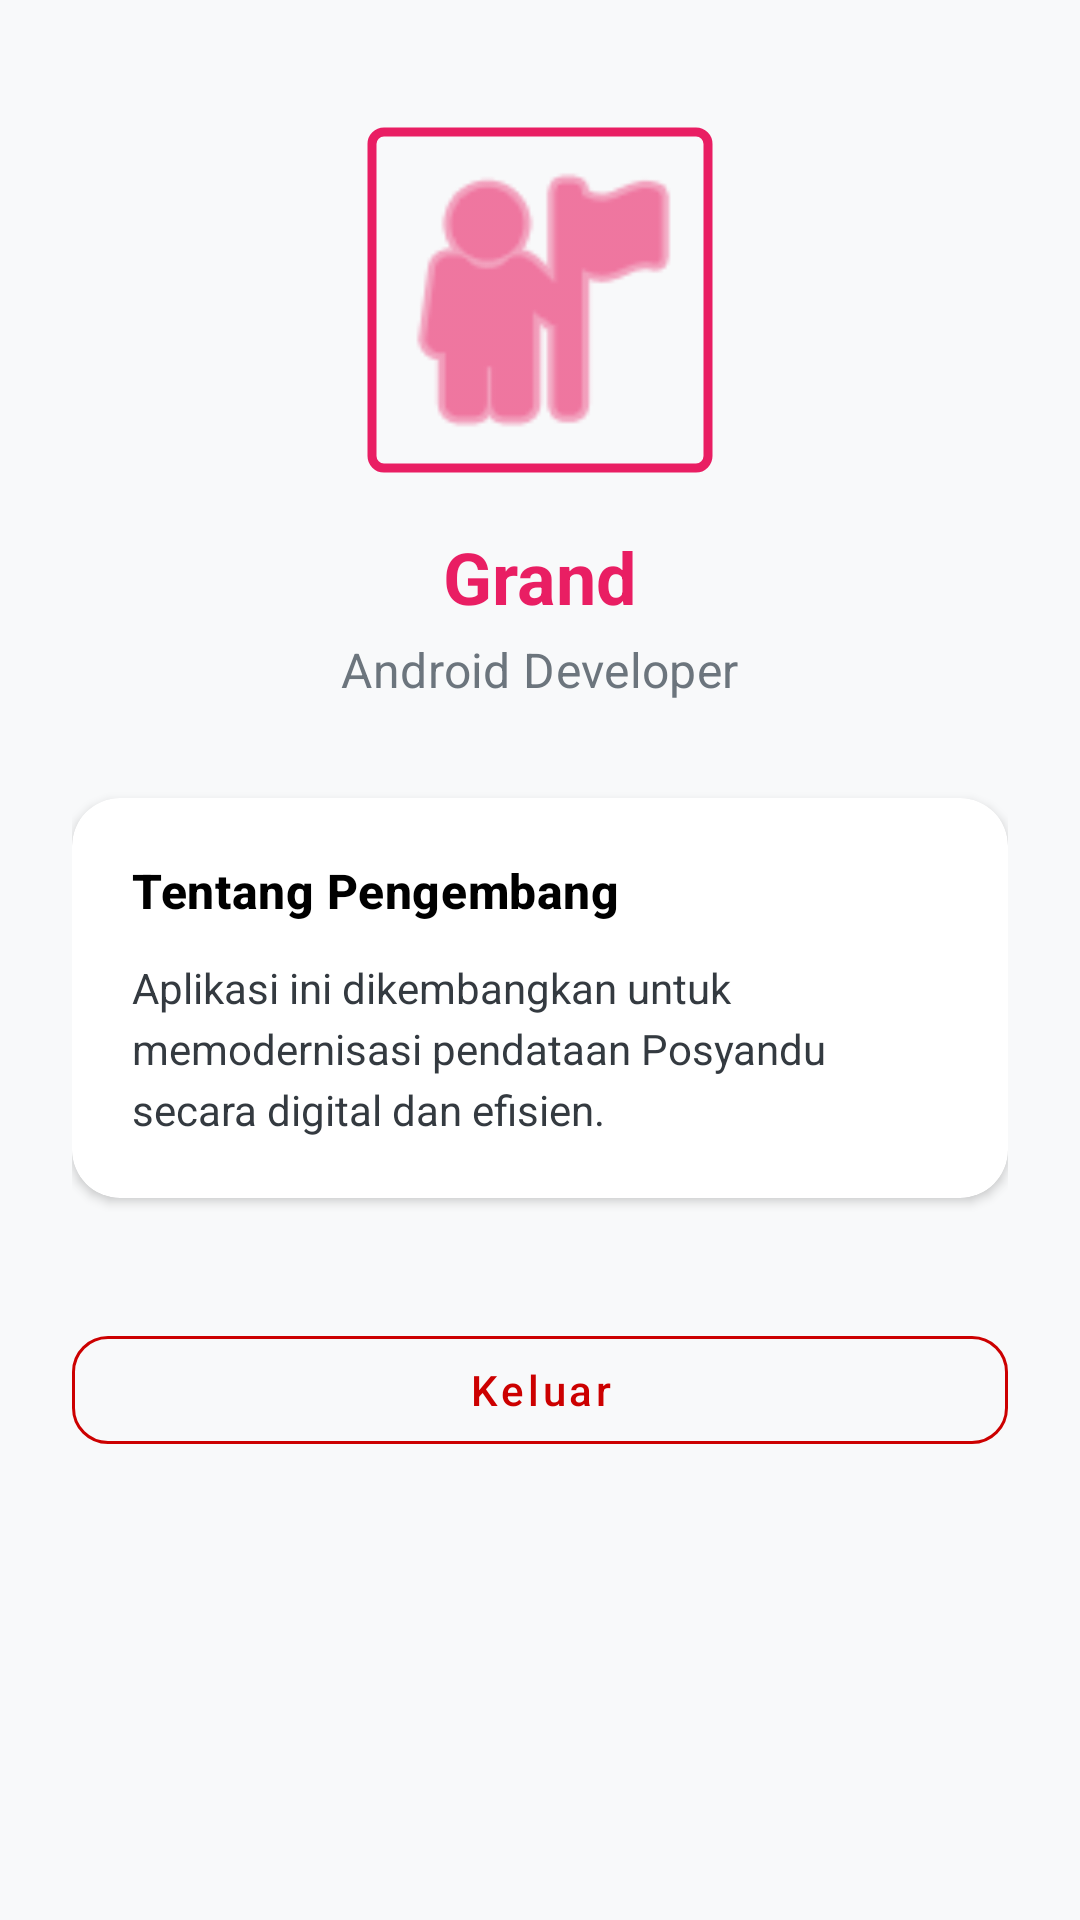

The Android layout XML behind this screen, and the referenced resources:
<!-- AndroidManifest.xml: application theme Theme.Grandmobile -->
<!-- res/layout/fragment_profile.xml -->
<?xml version="1.0" encoding="utf-8"?>
<androidx.core.widget.NestedScrollView xmlns:android="http://schemas.android.com/apk/res/android"
    xmlns:app="http://schemas.android.com/apk/res-auto"
    android:layout_width="match_parent"
    android:layout_height="match_parent"
    android:background="@color/gray_100">

    <LinearLayout
        android:layout_width="match_parent"
        android:layout_height="wrap_content"
        android:gravity="center_horizontal"
        android:orientation="vertical"
        android:padding="24dp">

        <com.google.android.material.imageview.ShapeableImageView
            android:id="@+id/ivProfile"
            android:layout_width="120dp"
            android:layout_height="120dp"
            android:layout_marginTop="16dp"
            android:padding="4dp"
            android:src="@android:drawable/ic_menu_myplaces"
            app:contentDescription="Profile Picture"
            app:shapeAppearanceOverlay="@style/ShapeAppearance.MaterialComponents.MediumComponent"
            app:strokeColor="@color/pink_posyandu"
            app:strokeWidth="3dp"
            app:tint="@color/pink_posyandu" />

        <TextView
            android:id="@+id/tvDevNameValue"
            android:layout_width="wrap_content"
            android:layout_height="wrap_content"
            android:layout_marginTop="16dp"
            android:text="@string/dev_name_value"
            android:textAppearance="@style/AppTextAppearance.Headline5"
            android:textColor="@color/pink_posyandu" />

        <TextView
            android:id="@+id/tvDevRole"
            android:layout_width="wrap_content"
            android:layout_height="wrap_content"
            android:layout_marginTop="4dp"
            android:text="@string/dev_role"
            android:textAppearance="@style/AppTextAppearance.Subtitle1" />

        <com.google.android.material.card.MaterialCardView
            android:id="@+id/cardInfo"
            android:layout_width="match_parent"
            android:layout_height="wrap_content"
            android:layout_marginTop="32dp"
            app:cardCornerRadius="16dp"
            app:cardElevation="2dp">

            <LinearLayout
                android:layout_width="match_parent"
                android:layout_height="wrap_content"
                android:orientation="vertical"
                android:padding="20dp">

                <TextView
                    android:layout_width="wrap_content"
                    android:layout_height="wrap_content"
                    android:text="Tentang Pengembang"
                    android:textAppearance="@style/AppTextAppearance.Headline6"
                    android:textSize="16sp" />

                <TextView
                    android:layout_width="match_parent"
                    android:layout_height="wrap_content"
                    android:layout_marginTop="12dp"
                    android:lineSpacingExtra="4dp"
                    android:text="@string/dev_description"
                    android:textColor="@color/gray_800" />

            </LinearLayout>
        </com.google.android.material.card.MaterialCardView>

        <com.google.android.material.button.MaterialButton
            android:id="@+id/btnLogout"
            style="@style/Widget.MaterialComponents.Button.OutlinedButton"
            android:layout_width="match_parent"
            android:layout_height="wrap_content"
            android:layout_marginTop="40dp"
            android:text="@string/logout"
            android:textAllCaps="false"
            android:textColor="@android:color/holo_red_dark"
            app:cornerRadius="12dp"
            app:strokeColor="@android:color/holo_red_dark" />

    </LinearLayout>
</androidx.core.widget.NestedScrollView>
<!-- resources referenced by this layout -->
<resources>
  <color name="gray_100">#F8F9FA</color>
  <color name="gray_800">#343A40</color>
  <color name="pink_posyandu">#E91E63</color>
  <string name="dev_description">Aplikasi ini dikembangkan untuk memodernisasi pendataan Posyandu secara digital dan efisien.</string>
  <string name="dev_name_value">Grand</string>
  <string name="dev_role">Android Developer</string>
  <string name="logout">Keluar</string>
  <style name="AppTextAppearance.Headline5" parent="TextAppearance.MaterialComponents.Headline5">
          <item name="android:textStyle">bold</item>
          <item name="android:textColor">@color/black</item>
      </style>
  <style name="AppTextAppearance.Headline6" parent="TextAppearance.MaterialComponents.Headline6">
          <item name="android:textStyle">bold</item>
          <item name="android:textColor">@color/black</item>
      </style>
  <style name="AppTextAppearance.Subtitle1" parent="TextAppearance.MaterialComponents.Subtitle1">
          <item name="android:textColor">@color/gray_600</item>
      </style>
  <style name="Theme.Grandmobile" parent="Theme.MaterialComponents.DayNight.NoActionBar">
          
          <item name="colorPrimary">@color/pink_posyandu</item>
          <item name="colorPrimaryVariant">@color/pink_posyandu_dark</item>
          <item name="colorOnPrimary">@color/white</item>
  
          
          <item name="colorSecondary">@color/teal_700</item>
          <item name="colorSecondaryVariant">@color/teal_700</item>
          <item name="colorOnSecondary">@color/white</item>
  
          
          <item name="android:statusBarColor">?attr/colorPrimaryVariant</item>
  
          
          <item name="android:windowBackground">@color/gray_100</item>
  
          
          <item name="textAppearanceHeadline5">@style/AppTextAppearance.Headline5</item>
          <item name="textAppearanceHeadline6">@style/AppTextAppearance.Headline6</item>
          <item name="textAppearanceSubtitle1">@style/AppTextAppearance.Subtitle1</item>
      </style>
  <color name="black">#FF000000</color>
  <color name="gray_600">#6C757D</color>
  <color name="pink_posyandu_dark">#C2185B</color>
  <color name="white">#FFFFFFFF</color>
  <color name="teal_700">#FF018786</color>
</resources>
